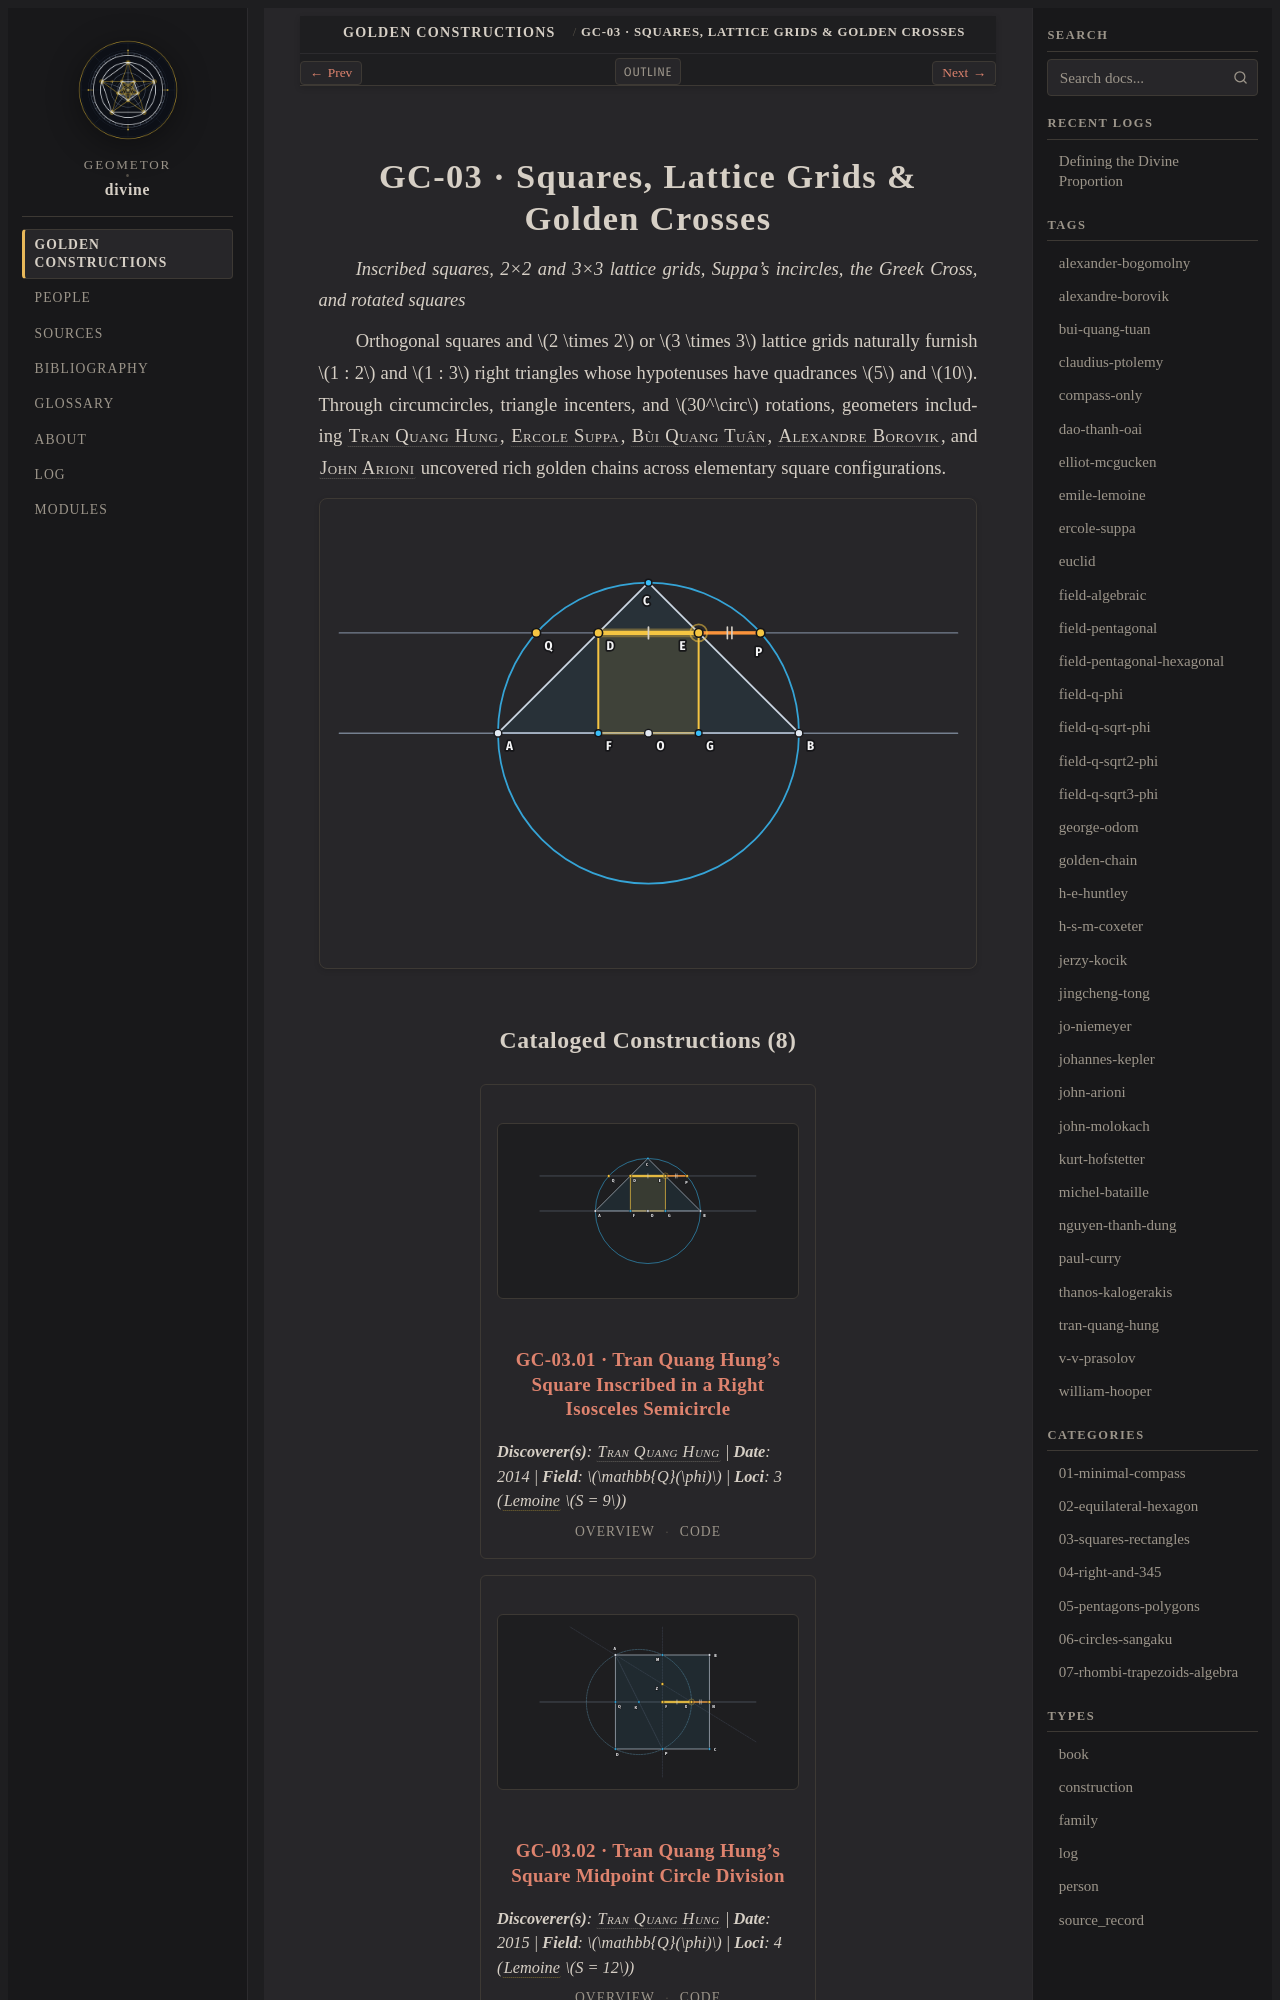

repository: geometor/divine · page: constructions/03-squares-rectangles/index.html · generator: sphinx

:type: family
:order: 3
:featured_image: constructions/03-squares-rectangles/01-tran-square-inscribed-semicircle/01-tran-square-inscribed-semicircle.svg
:featured_image_alt: Squares, Lattice Grids & Golden Crosses
:excerpt: Golden sections and golden rectangles generated by fourfold symmetry, integer grids, and triangle incenters inside squares.
